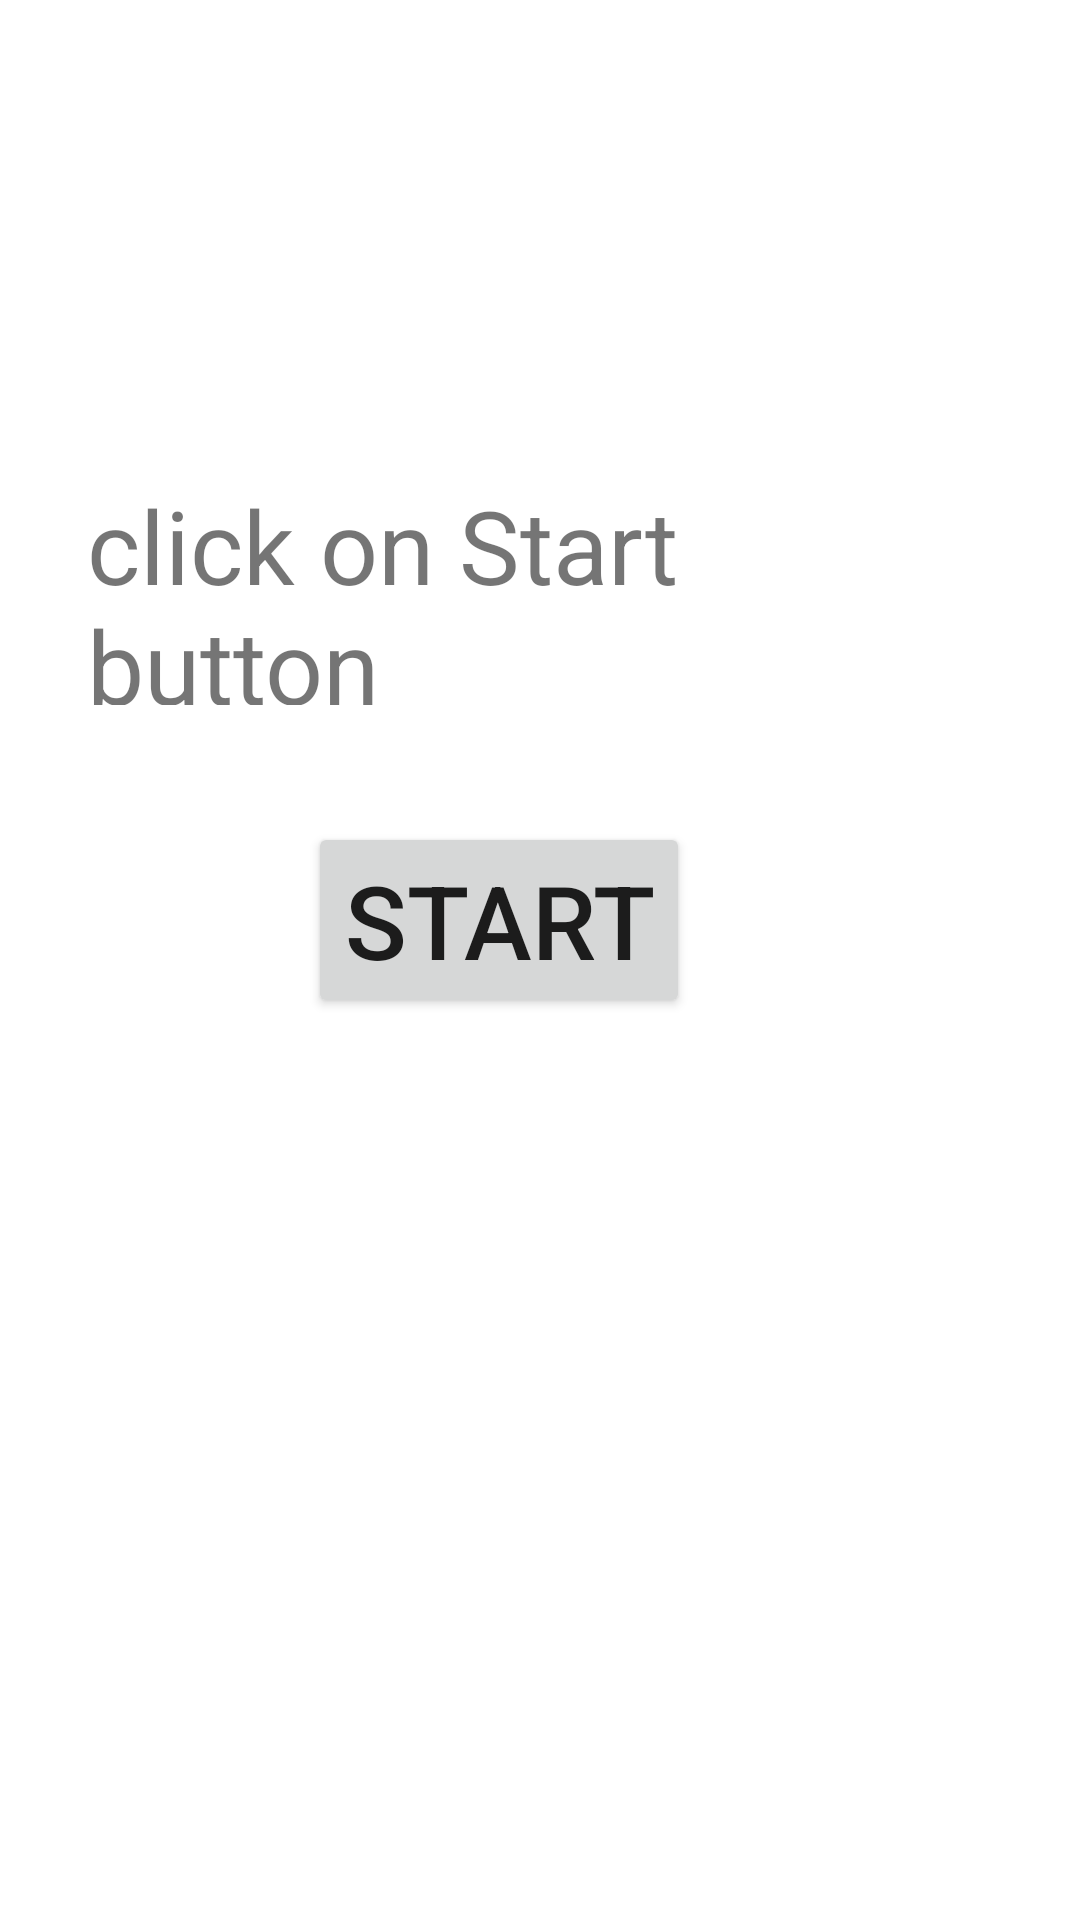

Here is an Android app screen rendered from its layout file. Give the layout XML and the strings, colors and styles it references.
<!-- AndroidManifest.xml: application theme Theme.BaalGameAssignment -->
<!-- res/layout/activity_main.xml -->
<?xml version="1.0" encoding="utf-8"?>
<RelativeLayout xmlns:android="http://schemas.android.com/apk/res/android"
    xmlns:app="http://schemas.android.com/apk/res-auto"
    xmlns:tools="http://schemas.android.com/tools"
    android:layout_width="match_parent"
    android:layout_height="match_parent"
    tools:context=".MainActivity">

    <Button
        android:id="@+id/button"
        android:layout_width="wrap_content"
        android:layout_height="wrap_content"
        android:layout_alignParentTop="true"
        android:layout_alignParentEnd="true"
        android:layout_centerHorizontal="true"
        android:layout_marginTop="274dp"
        android:layout_marginEnd="130dp"
        android:text="Start"
        android:textSize="34sp" />

    <TextView
        android:id="@+id/textView"
        android:layout_width="wrap_content"
        android:layout_height="76dp"
        android:layout_alignParentStart="true"
        android:layout_alignParentTop="true"
        android:layout_alignParentEnd="true"
        android:layout_centerHorizontal="true"
        android:layout_marginStart="29dp"
        android:layout_marginTop="159dp"
        android:layout_marginEnd="24dp"
        android:text="click on Start  button "
        android:textSize="34sp" />
</RelativeLayout>
<!-- resources referenced by this layout -->
<resources>
  <style name="Theme.BaalGameAssignment" parent="Theme.MaterialComponents.DayNight.DarkActionBar">
          
          <item name="colorPrimary">@color/purple_500</item>
          <item name="colorPrimaryVariant">@color/purple_700</item>
          <item name="colorOnPrimary">@color/white</item>
          
          <item name="colorSecondary">@color/teal_200</item>
          <item name="colorSecondaryVariant">@color/teal_700</item>
          <item name="colorOnSecondary">@color/black</item>
          
          <item name="android:statusBarColor" tools:targetApi="l">?attr/colorPrimaryVariant</item>
          
      </style>
  <!-- not gathered from this repository: default colours our renderer supplied (Android Studio template values) -->
  <color name="purple_500">#FF6200EE</color>
  <color name="purple_700">#FF3700B3</color>
  <color name="teal_200">#FF03DAC5</color>
  <color name="teal_700">#FF018786</color>
  <color name="black">#FF000000</color>
  <color name="white">#FFFFFFFF</color>
</resources>
